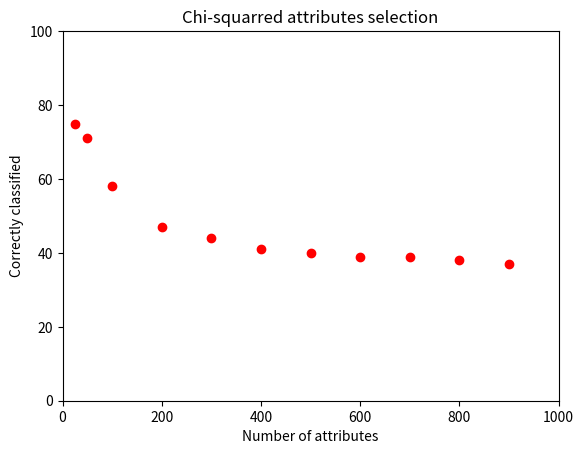

Here is the Python script that generated this plot:


nbrTest = [25, 50, 100, 200, 300, 400, 500, 600, 700, 800, 900]

classificationPercent = [75, 71, 58, 47, 44, 41, 40, 39, 39, 38 , 37]


import matplotlib.pyplot as plt
plt.plot(nbrTest, classificationPercent, 'ro')

plt.xlabel('Number of attributes')
plt.ylabel('Correctly classified')
plt.title('Chi-squarred attributes selection')
plt.axis([0, 1000, 0, 100])
plt.savefig("part2.png")